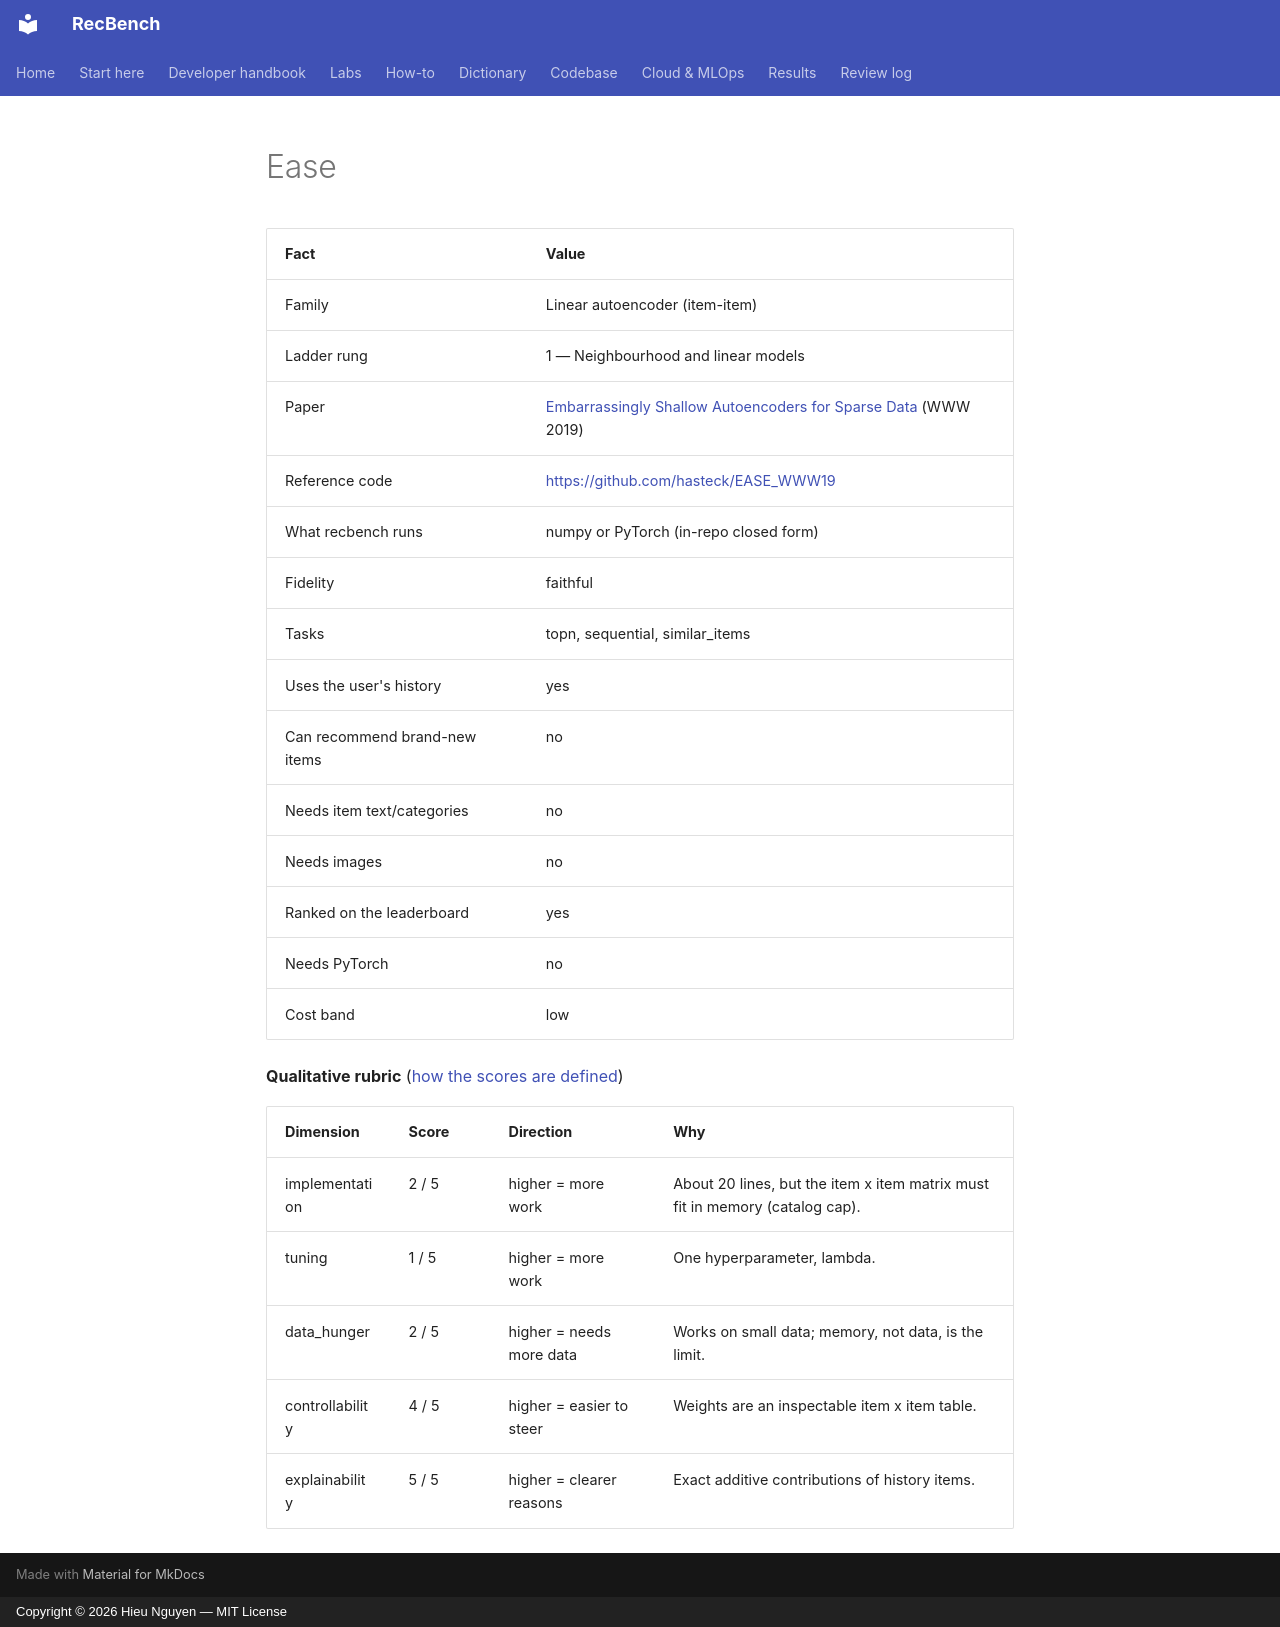

repository: trunghieu11/recbench · page: generated/methods/ease/index.html · generator: mkdocs · copyright: Copyright © 2026 Hieu Nguyen — MIT License

<!-- generated by recbench.dictionary.build from dictionary/catalog.yaml; do not edit -->

| Fact | Value |
|---|---|
| Family | Linear autoencoder (item-item) |
| Ladder rung | 1 — Neighbourhood and linear models |
| Paper | [Embarrassingly Shallow Autoencoders for Sparse Data](https://arxiv.org/abs/1905.03375) (WWW 2019) |
| Reference code | [https://github.com/hasteck/EASE_WWW19](https://github.com/hasteck/EASE_WWW19) |
| What recbench runs | numpy or PyTorch (in-repo closed form) |
| Fidelity | faithful |
| Tasks | topn, sequential, similar_items |
| Uses the user's history | yes |
| Can recommend brand-new items | no |
| Needs item text/categories | no |
| Needs images | no |
| Ranked on the leaderboard | yes |
| Needs PyTorch | no |
| Cost band | low |

**Qualitative rubric** ([how the scores are defined](../metrics/qualitative-rubric.md))

| Dimension | Score | Direction | Why |
|---|---|---|---|
| implementation | 2 / 5 | higher = more work | About 20 lines, but the item x item matrix must fit in memory (catalog cap). |
| tuning | 1 / 5 | higher = more work | One hyperparameter, lambda. |
| data_hunger | 2 / 5 | higher = needs more data | Works on small data; memory, not data, is the limit. |
| controllability | 4 / 5 | higher = easier to steer | Weights are an inspectable item x item table. |
| explainability | 5 / 5 | higher = clearer reasons | Exact additive contributions of history items. |
